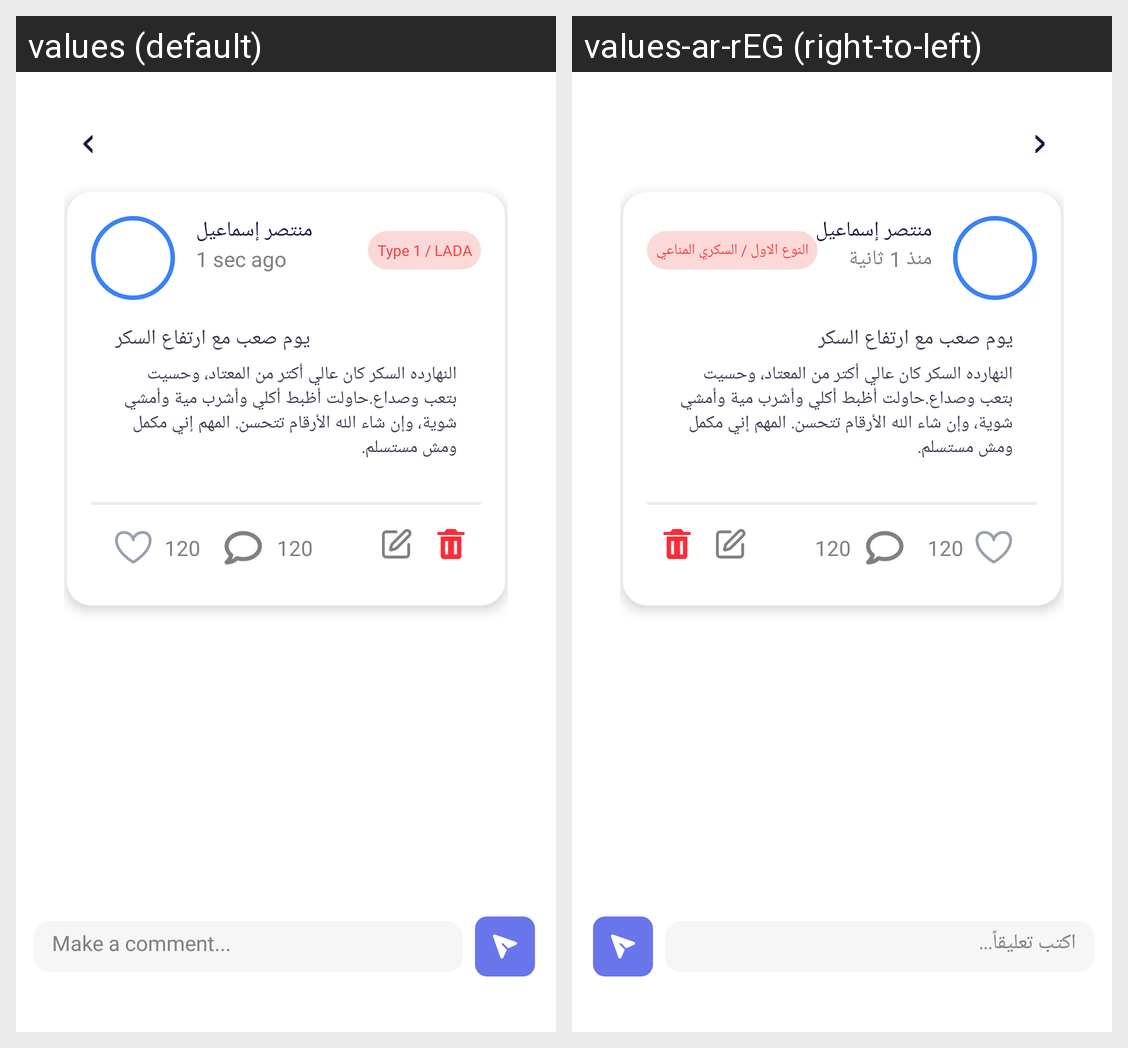

For this localized Android screen grid, give each drawn string resource with its value in every locale shown.
Android screen res/layout/fragment_post_details.xml rendered under 2 locales, left to right: values (default), values-ar-rEG (right-to-left). Device: Nexus 5 (rendered at 1080×1920; each locale shown at half size, 540×960, under a caption strip naming it); theme Theme.Seen.
Strings drawn on this screen, with the default value and each locale's value (text and hints the layout hard-codes, and strings that could not be matched under every locale, appear in the picture but are not listed):

post_time
  values: 1 sec ago
  values-ar-rEG: منذ 1 ثانية

category_type1_lada
  values: Type 1 / LADA
  values-ar-rEG: النوع الاول / السكري المناعي

make_comment
  values: Make a comment...
  values-ar-rEG: اكتب تعليقاً...
